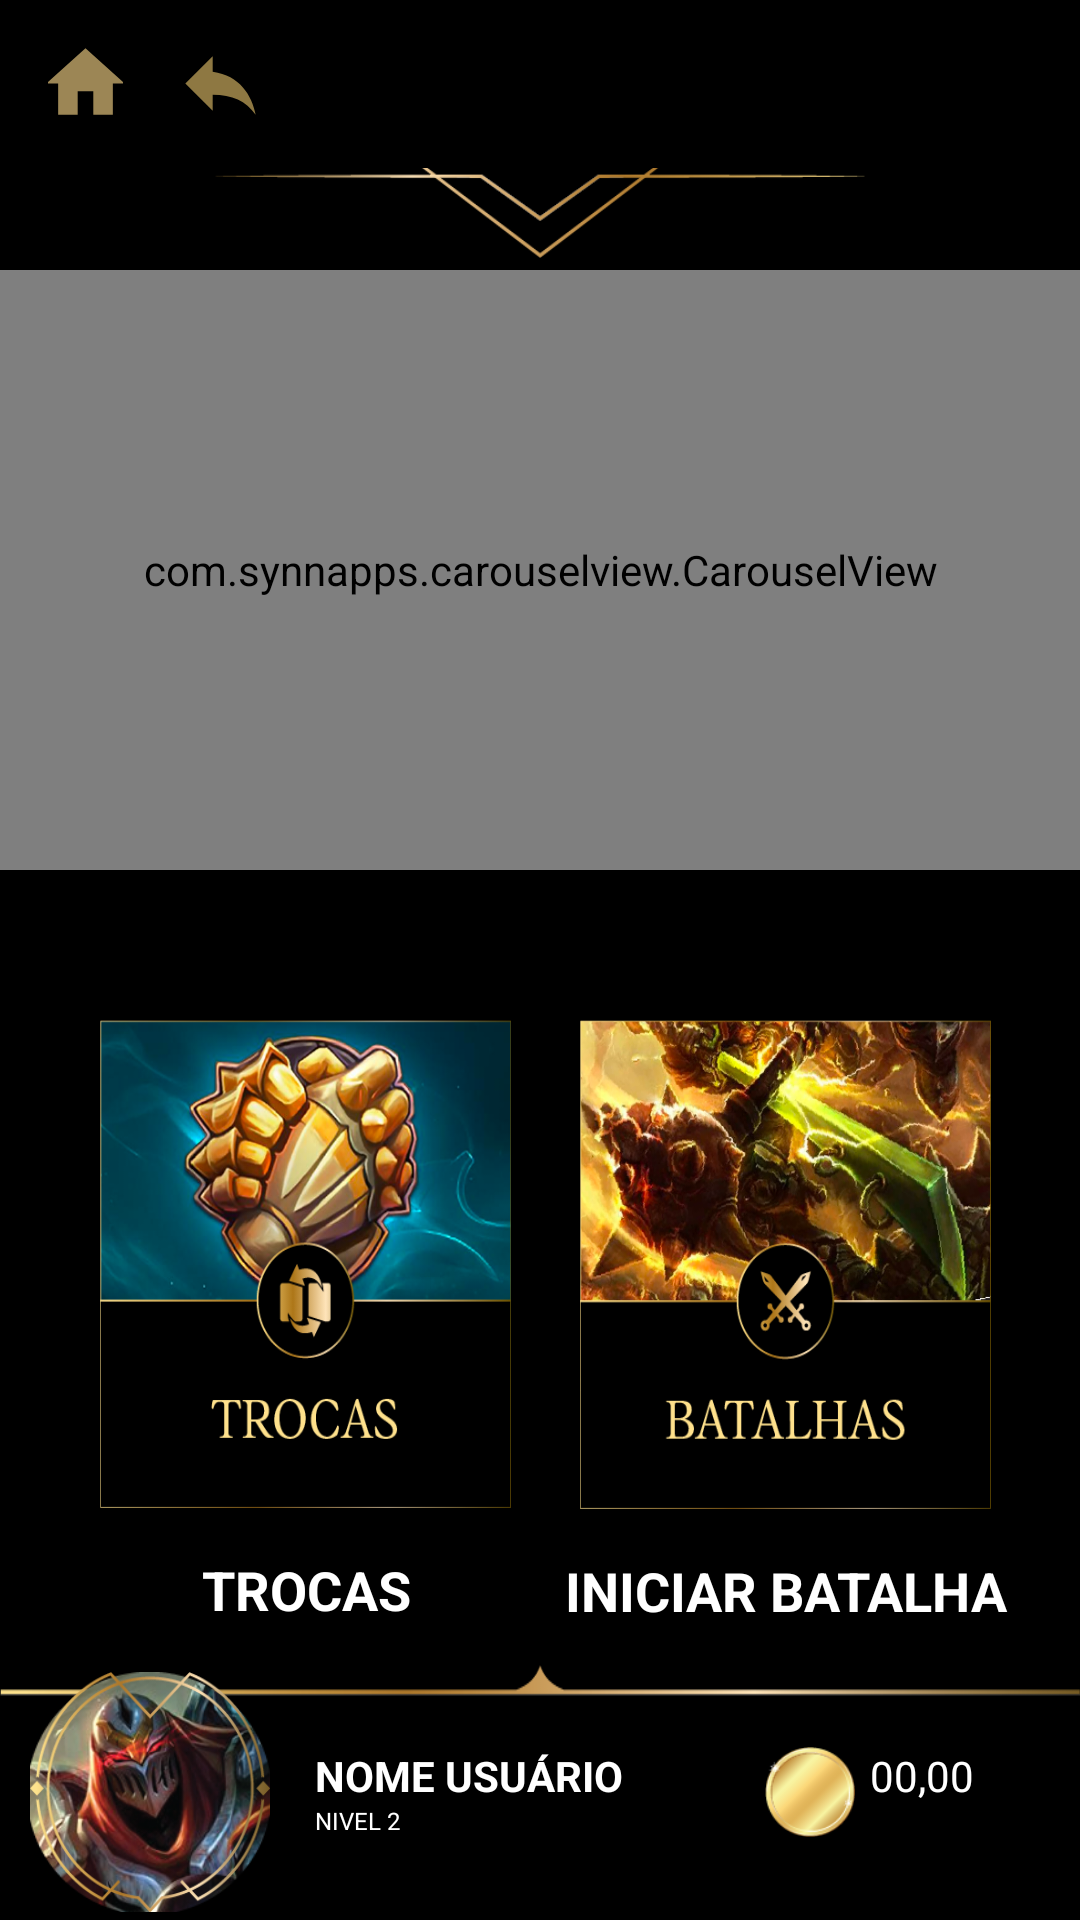

Layout XML and referenced resources for this Android screen:
<!-- AndroidManifest.xml: application theme AppTheme -->
<!-- res/layout/activity_main.xml -->
<?xml version="1.0" encoding="utf-8"?>
<RelativeLayout xmlns:android="http://schemas.android.com/apk/res/android"
    xmlns:app="http://schemas.android.com/apk/res-auto"
    xmlns:tools="http://schemas.android.com/tools"
    android:id="@+id/relativeLayout"
    android:layout_width="match_parent"
    android:layout_height="match_parent"
    android:background="@color/colorBlack"
    tools:context=".viewControl.MainActivity">


    <LinearLayout
        android:layout_width="match_parent"
        android:layout_height="match_parent"
        android:orientation="vertical">


        <RelativeLayout
            android:id="@+id/topprofilebar"
            android:layout_width="match_parent"
            android:layout_height="90dp"
            android:layout_gravity="start">

            <include
                layout="@layout/app_bar_main"
                android:layout_width="match_parent"
                android:layout_height="match_parent" />
        </RelativeLayout>

        <androidx.core.widget.NestedScrollView
            android:layout_weight="1"
            android:layout_width="match_parent"
            android:layout_height="match_parent"
            android:background="@color/design_default_color_on_secondary"
            app:layout_anchorGravity="start"
            app:layout_behavior="@string/appbar_scrolling_view_behavior">

            <LinearLayout
                android:layout_width="match_parent"
                android:layout_height="match_parent"
                android:orientation="vertical">

                <com.synnapps.carouselview.CarouselView
                    android:id="@+id/carouselView"
                    android:layout_width="match_parent"
                    android:layout_height="200dp"
                    android:scaleType="centerCrop"
                    app:fillColor="#FFFFFFFF"
                    app:pageColor="#00000000"
                    app:radius="6dp"
                    app:slideInterval="3000"
                    app:strokeColor="#FF777777"
                    app:strokeWidth="1dp"></com.synnapps.carouselview.CarouselView>

                <LinearLayout
                    android:layout_width="match_parent"
                    android:layout_height="wrap_content"
                    android:layout_marginStart="20dp"
                    android:layout_marginLeft="20dp"
                    android:layout_marginTop="50dp"
                    android:layout_marginEnd="20dp"
                    android:layout_marginRight="20dp"
                    android:layout_marginBottom="20dp"
                    android:orientation="horizontal">



                    <LinearLayout
                        android:layout_width="180dp"
                        android:layout_height="202dp"
                        android:layout_weight="1"
                        android:onClick="botaoTrocas"
                        android:orientation="vertical">

                        <ImageView
                            android:id="@+id/imageViewGaleria"
                            android:layout_width="137dp"
                            android:layout_height="89dp"
                            android:layout_gravity="center"
                            android:layout_weight="1"
                            android:scaleType="fitXY"
                            android:src="@drawable/tela3_img_trocas" />


                        <TextView
                            android:layout_width="170dp"
                            android:layout_height="wrap_content"
                            android:layout_gravity="center"
                            android:layout_marginTop="15dp"
                            android:gravity="center"
                            android:text="TROCAS"
                            android:textColor="@color/colorWhite"
                            android:textSize="18sp"
                            android:textStyle="bold"></TextView>
                    </LinearLayout>

                    <LinearLayout
                        android:layout_width="173dp"
                        android:layout_height="202dp"
                        android:layout_weight="1"
                        android:layoutDirection="rtl"
                        android:orientation="vertical">

                        <ImageView
                            android:id="@+id/imageViewGaleria2"
                            android:layout_width="137dp"
                            android:layout_height="163dp"
                            android:layout_gravity="center"
                            android:scaleType="fitXY"
                            android:src="@drawable/tela3_box_batalhas" />

                        <TextView
                            android:layout_width="match_parent"
                            android:layout_height="wrap_content"
                            android:layout_gravity="center"
                            android:layout_marginTop="15dp"
                            android:gravity="center"
                            android:text="INICIAR BATALHA"
                            android:textColor="@color/colorWhite"
                            android:textSize="18sp"
                            android:textStyle="bold"></TextView>

                    </LinearLayout>
                </LinearLayout>

                <View
                    android:layout_width="match_parent"
                    android:layout_height="wrap_content"
                    android:layout_marginLeft="5dp"
                    android:layout_marginRight="5dp"
                    android:background="@drawable/loja_separador" />


                <LinearLayout
                    android:layout_width="match_parent"
                    android:layout_height="wrap_content"
                    android:layout_margin="20dp"
                    android:orientation="horizontal">

                    <LinearLayout
                        android:layout_width="130dp"
                        android:layout_height="wrap_content"
                        android:layout_margin="20dp"
                        android:orientation="vertical">

                        <TextView
                            android:layout_width="130dp"
                            android:layout_height="wrap_content"
                            android:text="RECOMPENSA"
                            android:textAlignment="center"
                            android:textColor="@color/colorWhite"
                            android:textSize="18sp"
                            android:textStyle="bold"></TextView>

                        <TextView
                            android:layout_width="130dp"
                            android:layout_height="wrap_content"
                            android:text="DISPONÍVEL EM BREVE"
                            android:textAlignment="center"
                            android:textColor="@color/colorWhite"
                            android:textSize="12sp"
                            android:textStyle="bold"></TextView>

                    </LinearLayout>

                    <TextView
                        android:layout_width="match_parent"
                        android:layout_height="wrap_content"
                        android:layout_gravity="center"
                        android:layout_margin="20dp"
                        android:fontFamily="serif"
                        android:text="00:00"
                        android:textAlignment="textStart"
                        android:textColor="@color/colorWhite"
                        android:textSize="24sp"
                        android:textStyle="bold"
                        tools:ignore="RtlCompat"></TextView>


                </LinearLayout>

            </LinearLayout>


        </androidx.core.widget.NestedScrollView>


        <include layout="@layout/footer_main">


        </include>

    </LinearLayout>


</RelativeLayout>
<!-- res/layout/app_bar_main.xml (included above) -->
<?xml version="1.0" encoding="utf-8"?>
<androidx.coordinatorlayout.widget.CoordinatorLayout xmlns:android="http://schemas.android.com/apk/res/android"
    xmlns:app="http://schemas.android.com/apk/res-auto"
    xmlns:tools="http://schemas.android.com/tools"
    android:layout_width="match_parent"
    android:layout_height="match_parent">

    <com.google.android.material.appbar.AppBarLayout
        android:layout_width="match_parent"
        android:layout_height="86dp"
        android:background="@drawable/topo_background"
        android:fitsSystemWindows="true"
        android:theme="@style/ThemeOverlay.AppCompat.Dark.ActionBar">

        <com.google.android.material.appbar.CollapsingToolbarLayout
            android:id="@+id/toolbar_layout"
            android:layout_width="match_parent"
            android:layout_height="wrap_content"
            android:background="@color/design_default_color_on_secondary"
            app:layout_scrollFlags="scroll"
            app:titleEnabled="false"
            app:toolbarId="@+id/toolbar">

            <androidx.appcompat.widget.Toolbar
                android:id="@+id/toolbar"
                android:layout_width="match_parent"
                android:layout_height="?attr/actionBarSize"
                android:layout_alignParentTop="true"
                android:popupTheme="@style/ThemeOverlay.AppCompat.Light"
                android:theme="@style/ThemeOverlay.AppCompat.Dark.ActionBar"
                app:layout_scrollFlags="enterAlways">

                <Button
                    android:layout_width="25dp"
                    android:layout_height="25dp"
                    android:layout_marginRight="20dp"
                    android:background="@drawable/ic_action_homenv"
                    android:onClick="buttonHome"/>

                <Button
                    android:layout_width="25dp"
                    android:layout_height="25dp"
                    android:layout_marginRight="100dp"
                    android:background="@drawable/ic_action_backnv" />

            </androidx.appcompat.widget.Toolbar>
        </com.google.android.material.appbar.CollapsingToolbarLayout>
    </com.google.android.material.appbar.AppBarLayout>

</androidx.coordinatorlayout.widget.CoordinatorLayout>
<!-- res/layout/footer_main.xml (included above) -->
<?xml version="1.0" encoding="utf-8"?>
<LinearLayout xmlns:android="http://schemas.android.com/apk/res/android"
    android:layout_width="match_parent"
    android:layout_height="wrap_content"
    android:orientation="vertical">


    <LinearLayout
        android:layout_width="match_parent"
        android:layout_height="wrap_content"
        android:orientation="horizontal">

        <LinearLayout
            android:layout_width="wrap_content"
            android:layout_height="85dp"
            android:background="@drawable/rodape_background"
            android:gravity="center">


            <ImageView
                android:layout_width="80dp"
                android:layout_height="80dp"
                android:background="@drawable/rodape_foto_usuario"
                android:scaleType="fitXY"
                android:src="@drawable/rodape_moldura_foto"></ImageView>

            <LinearLayout
                android:layout_width="150dp"
                android:layout_height="wrap_content"
                android:layout_marginLeft="15dp"
                android:orientation="vertical">

                <TextView
                    android:layout_width="148dp"
                    android:layout_height="match_parent"
                    android:text="NOME USUÁRIO"
                    android:textColor="@color/colorWhite"

                    android:textSize="14dp"
                    android:textStyle="bold"></TextView>

                <TextView
                    android:layout_width="145dp"
                    android:layout_height="wrap_content"
                    android:text="NIVEL 2"
                    android:textColor="@color/colorWhite"
                    android:textSize="8dp"></TextView>
            </LinearLayout>

            <LinearLayout
                android:layout_width="match_parent"
                android:layout_height="wrap_content"
                android:orientation="horizontal">


                <ImageView
                    android:layout_width="30dp"
                    android:layout_height="30dp"
                    android:src="@drawable/rodape_icone_moeda"></ImageView>

                <TextView
                    android:layout_width="60dp"
                    android:layout_height="wrap_content"
                    android:layout_marginLeft="5dp"
                    android:text="00,00"
                    android:textColor="@color/colorWhite"></TextView>

            </LinearLayout>

        </LinearLayout>


    </LinearLayout>
</LinearLayout>
<!-- resources referenced by this layout -->
<resources>
  <color name="colorBlack">#000000</color>
  <color name="colorWhite">#ffffff</color>
  <!-- drawable ic_action_backnv (drawable-anydpi) -->
  <vector xmlns:android="http://schemas.android.com/apk/res/android"
      android:width="24dp"
      android:height="24dp"
      android:viewportWidth="19.2"
      android:viewportHeight="19.2"
      android:tint="#B19652"
      android:alpha="0.8">
    <group android:translateX="-2.4"
        android:translateY="-2.4">
        <path
            android:fillColor="#FF000000"
            android:pathData="M10,9V5l-7,7 7,7v-4.1c5,0 8.5,1.6 11,5.1 -1,-5 -4,-10 -11,-11z"/>
    </group>
  </vector>
  <!-- drawable ic_action_homenv (drawable-anydpi) -->
  <vector xmlns:android="http://schemas.android.com/apk/res/android"
      android:width="24dp"
      android:height="24dp"
      android:viewportWidth="19.2"
      android:viewportHeight="19.2"
      android:tint="#C3A86A"
      android:alpha="0.8">
    <group android:translateX="-2.4"
        android:translateY="-2.4">
        <path
            android:fillColor="#FF000000"
            android:pathData="M10,20v-6h4v6h5v-8h3L12,3 2,12h3v8z"/>
    </group>
  </vector>
  <!-- drawable loja_separador: png bitmap (drawable, 2169 bytes) -->
  <!-- drawable rodape_background: png bitmap (drawable, 2824 bytes) -->
  <!-- drawable rodape_foto_usuario: png bitmap (drawable, 68530 bytes) -->
  <!-- drawable rodape_icone_moeda: png bitmap (drawable, 4290 bytes) -->
  <!-- drawable rodape_moldura_foto: png bitmap (drawable, 13909 bytes) -->
  <!-- drawable tela3_box_batalhas: png bitmap (drawable, 264734 bytes) -->
  <!-- drawable tela3_img_trocas: png bitmap (drawable, 172011 bytes) -->
  <!-- drawable topo_background: png bitmap (drawable, 11547 bytes) -->
  <style name="AppTheme" parent="@style/Theme.AppCompat.Light.NoActionBar">
          <item name="android:windowActionBarOverlay">true</item>
          
          <item name="windowActionBarOverlay">true</item>
          <item name="android:actionBarStyle">@style/TransparentActionBar</item>
          <item name="windowNoTitle">true</item>
  
      </style>
  <style name="TransparentActionBar" parent="@android:style/Widget.Holo.Light.ActionBar">
  
      </style>
</resources>
